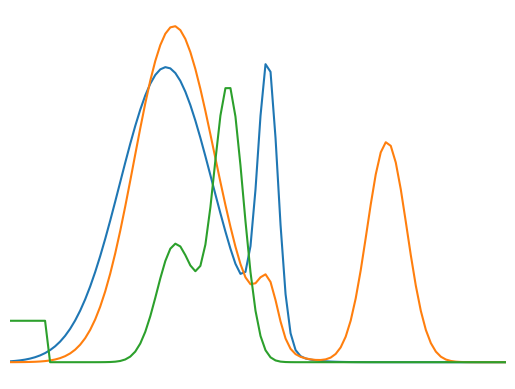

Generate this figure with matplotlib:
# generate different distributions
import numpy as np
import matplotlib.pyplot as plt
from scipy.stats import norm


def f(x, mu_1, mu_2, sigma_1, sigma_2, alpha):
    """
    generate a skewed normal distribution plus a normal distribution
    :param x: the x values
    :param mu_1: the mean of the skewed normal distribution
    :param sigma_1: the standard deviation of the skewed normal distribution
    :param alpha: the skewness
    :param mu_2: the mean of the normal distribution
    :param sigma_2: the standard deviation of the normal distribution
    :return: the combined distribution
    """
    t1 = (x - mu_1) / sigma_1
    t2 = (x - mu_2) / sigma_2
    return 2 * sigma_1 * norm.pdf(t1) * norm.cdf(alpha * t1) + 50 * norm.pdf(t2)


def g(x, mu_1, mu_2, mu_3, sigma_1, sigma_2, sigma_3, alpha):
    """
    generate a skewed normal distribution plus two normal distributions
    :param x: the x values
    :param mu_1: the mean of the skewed normal distribution
    :param sigma_1: the standard deviation of the skewed normal distribution
    :param alpha: the skewness
    :param mu_2: the mean of the normal distribution
    :param sigma_2: the standard deviation of the normal distribution
    :param mu_3: the mean of the normal distribution
    :param sigma_3: the standard deviation of the normal distribution
    :return: the combined distribution
    """
    t1 = (x - mu_1) / sigma_1
    t2 = (x - mu_2) / sigma_2
    t3 = (x - mu_3) / sigma_3
    return 2 * sigma_1 * norm.pdf(t1) * norm.cdf(alpha * t1) + 10 * norm.pdf(t2) + 40 * norm.pdf(t3)


def h_nucleation(x, mu_1, mu_2, sigma_1, sigma_2, alpha, step_height, step_length):
    """
    generate a skewed normal distribution plus a normal distribution plus a step function (just at the start)
    :param x: the x values
    :param mu_1: the mean of the skewed normal distribution
    :param sigma_1: the standard deviation of the skewed normal distribution
    :param alpha: the skewness
    :param mu_2: the mean of the normal distribution
    :param sigma_2: the standard deviation of the normal distribution
    :param step_height: the height of the step function
    :param step_length: the length of the step function
    :return: the combined distribution
    """
    t1 = (x - mu_1) / sigma_1
    t2 = (x - mu_2) / sigma_2
    step = np.zeros(x.size)
    # step starts at 0 and ends at step_length
    step[np.where(x < step_length)] = step_height
    # the function without the step function
    h_no_step = 2 * sigma_1 * norm.pdf(t1) * norm.cdf(alpha * t1) + 50 * norm.pdf(t2)
    # the function with the step function
    h = h_no_step + step
    return h_no_step, h


# define the x range
x = np.linspace(0, 500, 100)
# define the parameters
mu_1 = 140
mu_2 = 260
sigma_1 = 50
sigma_2 = 10
alpha = 0.5
# plot the function
plt.plot(x, f(x, mu_1, mu_2, sigma_1, sigma_2, alpha))
# limit the x axis
plt.xlim(0, 500)
# remove the axis and the ticks
plt.axis('off')
plt.show()

# plot another figure with g(x)
# define the x range
x = np.linspace(0, 500, 100)
# define the parameters
mu_1 = 140
mu_2 = 260
mu_3 = 380
sigma_1 = 50
sigma_2 = 10
sigma_3 = 20
alpha = 1
# plot the function
plt.plot(x, g(x, mu_1, mu_2, mu_3, sigma_1, sigma_2, sigma_3, alpha))
# limit the x axis
plt.xlim(0, 500)
plt.show()

# plot another figure with h(x)
# define the x range
x = np.linspace(0, 500, 100)
# define the parameters
mu_1 = 160
mu_2 = 220
sigma_1 = 20
sigma_2 = 15
alpha = 0.5
step_height = 3
step_length = 40
# plot the function
plt.plot(x, h_nucleation(x, mu_1, mu_2, sigma_1, sigma_2, alpha, step_height, step_length)[1])
# limit the x axis
plt.xlim(0, 500)
plt.show()








